The GitHub repository adarshm11/CS-171 contains a labelled image folder "images2" with 8 categories: barn owl, brandts cormorant, california gull, great blue heron, great egret, osprey, pigeon guillemot, turkey vulture. Examples follow, each with its label.

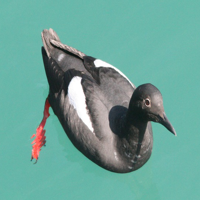
Label: pigeon guillemot

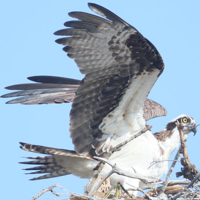
Label: osprey

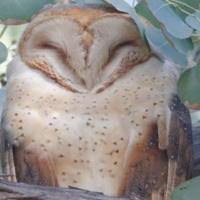
Label: barn owl

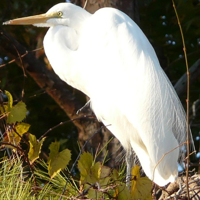
Label: great egret

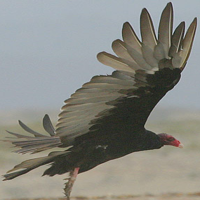
Label: turkey vulture

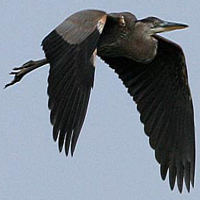
Label: great blue heron
